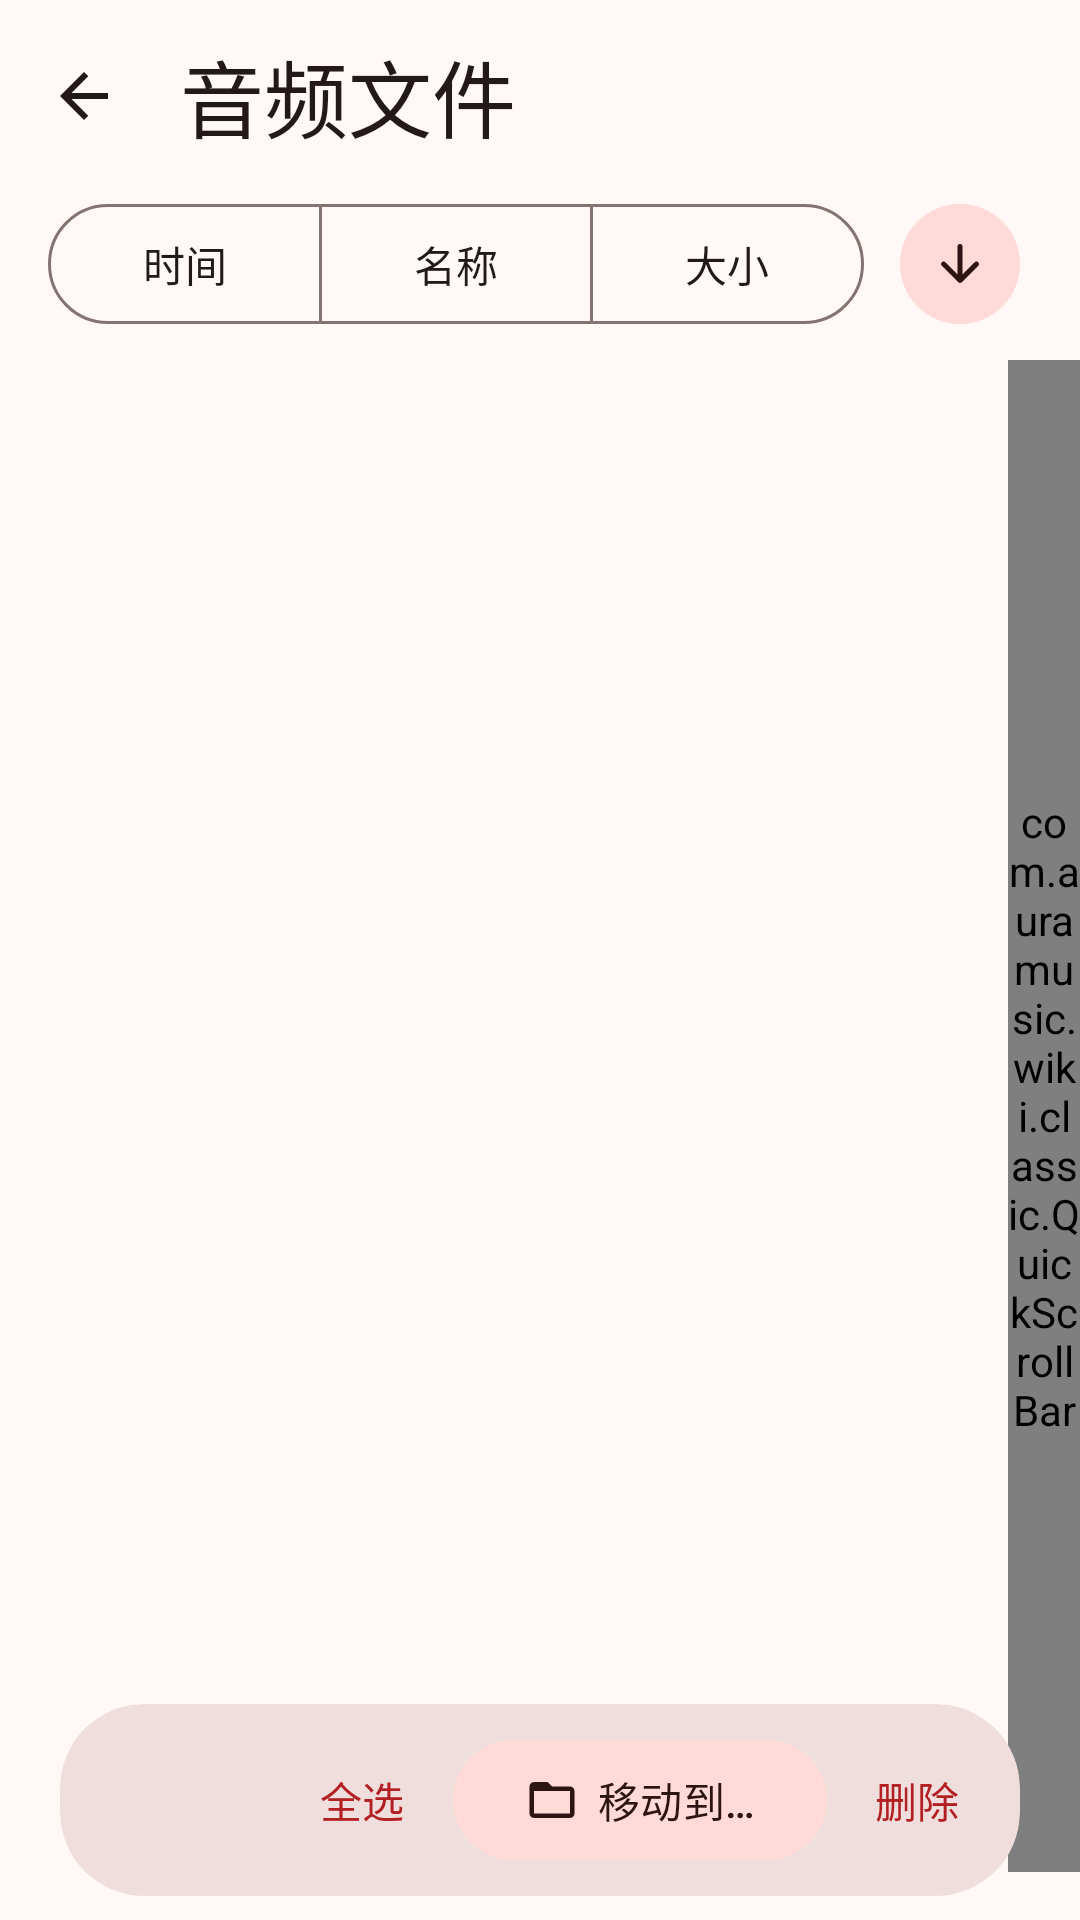

Layout XML and referenced resources for this Android screen:
<!-- AndroidManifest.xml: application theme Theme.ClassicWiki -->
<!-- res/layout/activity_audio_manager.xml -->
<?xml version="1.0" encoding="utf-8"?>
<LinearLayout xmlns:android="http://schemas.android.com/apk/res/android"
    xmlns:app="http://schemas.android.com/apk/res-auto"
    android:layout_width="match_parent"
    android:layout_height="match_parent"
    android:background="?attr/colorSurface"
    android:orientation="vertical">

    <com.google.android.material.appbar.MaterialToolbar
        android:id="@+id/toolbar"
        style="@style/Widget.ClassicWiki.Toolbar"
        android:layout_width="match_parent"
        android:layout_height="?attr/actionBarSize"
        android:background="?attr/colorSurface"
        app:navigationIcon="@drawable/ic_back"
        app:title="@string/download_audio_title" />

    
    <LinearLayout
        android:layout_width="match_parent"
        android:layout_height="wrap_content"
        android:layout_marginStart="@dimen/screen_horizontal_margin"
        android:layout_marginEnd="@dimen/screen_horizontal_margin"
        android:gravity="center_vertical"
        android:orientation="horizontal">

        <com.google.android.material.button.MaterialButtonToggleGroup
            android:id="@+id/toggle_audio_sort"
            android:layout_width="0dp"
            android:layout_height="wrap_content"
            android:layout_weight="1"
            app:selectionRequired="true"
            app:singleSelection="true">

            <com.google.android.material.button.MaterialButton
                android:id="@+id/btn_sort_time"
                style="@style/Widget.Material3.Button.OutlinedButton"
                android:layout_width="0dp"
                android:layout_weight="1"
                android:layout_height="wrap_content"
                android:minHeight="@dimen/touch_target_min"
                android:text="@string/download_audio_sort_time" />

            <com.google.android.material.button.MaterialButton
                android:id="@+id/btn_sort_name"
                style="@style/Widget.Material3.Button.OutlinedButton"
                android:layout_width="0dp"
                android:layout_weight="1"
                android:layout_height="wrap_content"
                android:minHeight="@dimen/touch_target_min"
                android:text="@string/download_audio_sort_name" />

            <com.google.android.material.button.MaterialButton
                android:id="@+id/btn_sort_size"
                style="@style/Widget.Material3.Button.OutlinedButton"
                android:layout_width="0dp"
                android:layout_weight="1"
                android:layout_height="wrap_content"
                android:minHeight="@dimen/touch_target_min"
                android:text="@string/download_audio_sort_size" />

        </com.google.android.material.button.MaterialButtonToggleGroup>

        <com.google.android.material.button.MaterialButton
            android:id="@+id/btn_sort_direction"
            style="@style/Widget.Material3.Button.IconButton.Filled.Tonal"
            android:layout_width="48dp"
            android:layout_height="48dp"
            android:layout_marginStart="@dimen/spacing_sm"
            android:contentDescription="@string/download_audio_sort_asc"
            app:icon="@drawable/ic_arrow_downward" />

    </LinearLayout>

    <FrameLayout
        android:id="@+id/audio_root"
        android:layout_width="match_parent"
        android:layout_height="0dp"
        android:layout_weight="1">

        
        <FrameLayout
            android:id="@+id/audio_content"
            android:layout_width="match_parent"
            android:layout_height="match_parent">

            <androidx.recyclerview.widget.RecyclerView
                android:id="@+id/rv_audio"
                android:layout_width="match_parent"
                android:layout_height="match_parent"
                android:clipToPadding="false"
                android:fadeScrollbars="false"
                android:paddingStart="@dimen/screen_horizontal_margin"
                android:paddingTop="@dimen/spacing_sm"
                android:paddingEnd="@dimen/screen_horizontal_margin"
                android:paddingBottom="@dimen/spacing_lg"
                android:scrollbars="none" />

            
            <com.auramusic.wiki.classic.QuickScrollBar
                android:id="@+id/quick_scroll"
                android:layout_width="24dp"
                android:layout_height="match_parent"
                android:layout_gravity="end"
                android:layout_marginTop="@dimen/spacing_sm"
                android:layout_marginBottom="@dimen/spacing_lg" />

            
            <com.auramusic.wiki.classic.LetterIndexBar
                android:id="@+id/letter_index"
                android:layout_width="22dp"
                android:layout_height="match_parent"
                android:layout_gravity="end"
                android:layout_marginTop="@dimen/spacing_sm"
                android:layout_marginEnd="26dp"
                android:layout_marginBottom="@dimen/spacing_lg"
                android:contentDescription="@string/download_audio_index_hint"
                android:visibility="gone" />

            <TextView
                android:id="@+id/tv_audio_empty"
                android:layout_width="match_parent"
                android:layout_height="wrap_content"
                android:layout_gravity="center"
                android:gravity="center"
                android:lineSpacingExtra="3dp"
                android:paddingStart="@dimen/spacing_xl"
                android:paddingEnd="@dimen/spacing_xl"
                android:text="@string/download_audio_empty"
                android:textAppearance="@style/TextAppearance.ClassicWiki.Supporting"
                android:visibility="gone" />

        </FrameLayout>

        
        <FrameLayout
            android:id="@+id/audio_bar_overlay"
            android:layout_width="match_parent"
            android:layout_height="wrap_content"
            android:layout_gravity="bottom"
            android:clipChildren="false"
            android:clipToPadding="false">

            <com.auramusic.wiki.classic.BackdropBlurView
                android:id="@+id/audio_bar_blur"
                android:layout_width="match_parent"
                android:layout_height="0dp" />

            <com.google.android.material.card.MaterialCardView
                android:id="@+id/audio_bar"
                style="@style/Widget.ClassicWiki.Card.Filled"
                android:layout_width="match_parent"
                android:layout_height="wrap_content"
                android:layout_marginStart="@dimen/nav_float_margin_horizontal"
                android:layout_marginEnd="@dimen/nav_float_margin_horizontal"
                android:layout_marginBottom="@dimen/nav_float_margin_bottom"
                app:cardCornerRadius="@dimen/shape_nav">

                <LinearLayout
                    android:layout_width="match_parent"
                    android:layout_height="wrap_content"
                    android:gravity="center_vertical"
                    android:orientation="horizontal"
                    android:paddingStart="@dimen/spacing_lg"
                    android:paddingTop="@dimen/spacing_sm"
                    android:paddingEnd="@dimen/spacing_sm"
                    android:paddingBottom="@dimen/spacing_sm">

                    <TextView
                        android:id="@+id/tv_audio_selected"
                        android:layout_width="0dp"
                        android:layout_height="wrap_content"
                        android:layout_weight="1"
                        android:ellipsize="end"
                        android:maxLines="1"
                        android:textAppearance="?attr/textAppearanceTitleSmall"
                        app:autoSizeMaxTextSize="14sp"
                        app:autoSizeMinTextSize="11sp"
                        app:autoSizeStepGranularity="1sp"
                        app:autoSizeTextType="uniform" />

                    <com.google.android.material.button.MaterialButton
                        android:id="@+id/btn_audio_select_all"
                        style="@style/Widget.Material3.Button.TextButton"
                        android:layout_width="wrap_content"
                        android:layout_height="wrap_content"
                        android:insetLeft="0dp"
                        android:insetRight="0dp"
                        android:minWidth="0dp"
                        android:text="@string/download_audio_select_all" />

                    <com.google.android.material.button.MaterialButton
                        android:id="@+id/btn_audio_move"
                        style="@style/Widget.Material3.Button.TonalButton"
                        android:layout_width="wrap_content"
                        android:layout_height="wrap_content"
                        android:layout_marginStart="@dimen/spacing_xs"
                        android:insetLeft="0dp"
                        android:insetRight="0dp"
                        android:minWidth="0dp"
                        android:text="@string/download_audio_move"
                        app:icon="@drawable/ic_folder_open"
                        app:iconPadding="6dp" />

                    <com.google.android.material.button.MaterialButton
                        android:id="@+id/btn_audio_delete"
                        style="@style/Widget.Material3.Button.TextButton"
                        android:layout_width="wrap_content"
                        android:layout_height="wrap_content"
                        android:layout_marginStart="@dimen/spacing_xs"
                        android:insetLeft="0dp"
                        android:insetRight="0dp"
                        android:minWidth="0dp"
                        android:text="@string/download_audio_delete" />

                </LinearLayout>

            </com.google.android.material.card.MaterialCardView>

        </FrameLayout>

    </FrameLayout>

</LinearLayout>
<!-- resources referenced by this layout -->
<resources>
  <dimen name="nav_float_margin_bottom">8dp</dimen>
  <dimen name="nav_float_margin_horizontal">20dp</dimen>
  <dimen name="screen_horizontal_margin">16dp</dimen>
  <dimen name="shape_nav">@dimen/nav_float_corner_radius</dimen>
  <dimen name="spacing_lg">16dp</dimen>
  <dimen name="spacing_sm">8dp</dimen>
  <dimen name="spacing_xl">24dp</dimen>
  <dimen name="spacing_xs">4dp</dimen>
  <dimen name="touch_target_min">48dp</dimen>
  <string name="download_audio_delete">删除</string>
  <string name="download_audio_empty">还没有下载音频\n在「声云下载」页解析并下载后会出现在这里</string>
  <string name="download_audio_index_hint">按字母快速索引</string>
  <string name="download_audio_move">移动到…</string>
  <string name="download_audio_select_all">全选</string>
  <string name="download_audio_sort_asc">当前正序，点击切换为倒序</string>
  <string name="download_audio_sort_name">名称</string>
  <string name="download_audio_sort_size">大小</string>
  <string name="download_audio_sort_time">时间</string>
  <string name="download_audio_title">音频文件</string>
  <style name="TextAppearance.ClassicWiki.Supporting" parent="TextAppearance.Material3.BodySmall">
          <item name="android:textColor">?attr/colorOnSurfaceVariant</item>
      </style>
  <style name="Widget.ClassicWiki.Toolbar" parent="Widget.Material3.Toolbar.OnSurface">
          <item name="titleTextAppearance">@style/TextAppearance.ClassicWiki.Headline</item>
      </style>
  <dimen name="nav_float_corner_radius">28dp</dimen>
  <dimen name="shape_card">@dimen/card_corner_radius</dimen>
  <style name="TextAppearance.ClassicWiki.Headline" parent="TextAppearance.Material3.HeadlineMedium">
      </style>
  <color name="md_primary">#B32024</color>
  <color name="md_on_primary">#FFFFFF</color>
  <color name="md_primary_container">#FFDAD7</color>
  <color name="md_on_primary_container">#410004</color>
  <color name="md_secondary">#775652</color>
  <color name="md_on_secondary">#FFFFFF</color>
  <color name="md_secondary_container">#FFDAD6</color>
  <color name="md_on_secondary_container">#2C1512</color>
  <color name="md_tertiary">#715B2E</color>
  <color name="md_on_tertiary">#FFFFFF</color>
  <color name="md_tertiary_container">#FCDFA6</color>
  <color name="md_on_tertiary_container">#261900</color>
  <color name="md_error">#BA1A1A</color>
  <color name="md_on_error">#FFFFFF</color>
  <color name="md_error_container">#FFDAD6</color>
  <color name="md_on_error_container">#410002</color>
  <color name="md_background">#FFF8F7</color>
  <color name="md_on_background">#231919</color>
  <color name="md_surface">#FFF8F7</color>
  <color name="md_on_surface">#231919</color>
  <color name="md_surface_variant">#F5DDDA</color>
  <color name="md_on_surface_variant">#534341</color>
  <color name="md_surface_container_low">#FFF0EF</color>
  <color name="md_surface_container">#FCEAE8</color>
  <color name="md_surface_container_high">#F6E4E2</color>
  <color name="md_surface_container_highest">#F0DEDC</color>
  <color name="md_outline">#857371</color>
  <color name="md_outline_variant">#D8C2BF</color>
  <color name="md_inverse_on_surface">#FFEDEB</color>
  <color name="md_inverse_surface">#392E2D</color>
  <color name="md_inverse_primary">#FFB3AE</color>
  <style name="Widget.ClassicWiki.Switch" parent="Widget.Material3.CompoundButton.MaterialSwitch">
          <item name="thumbIcon">@drawable/ic_check</item>
          
          <item name="thumbIconTint">?attr/colorPrimary</item>
      </style>
  <style name="ThemeOverlay.ClassicWiki.MaterialAlertDialog" parent="ThemeOverlay.Material3.MaterialAlertDialog">
          <item name="shapeAppearanceOverlay">@style/ShapeAppearance.ClassicWiki.Dialog</item>
      </style>
  <dimen name="card_corner_radius">24dp</dimen>
  <style name="ShapeAppearance.ClassicWiki.Dialog" parent="">
          <item name="cornerFamily">rounded</item>
          <item name="cornerSize">28dp</item>
      </style>
</resources>
